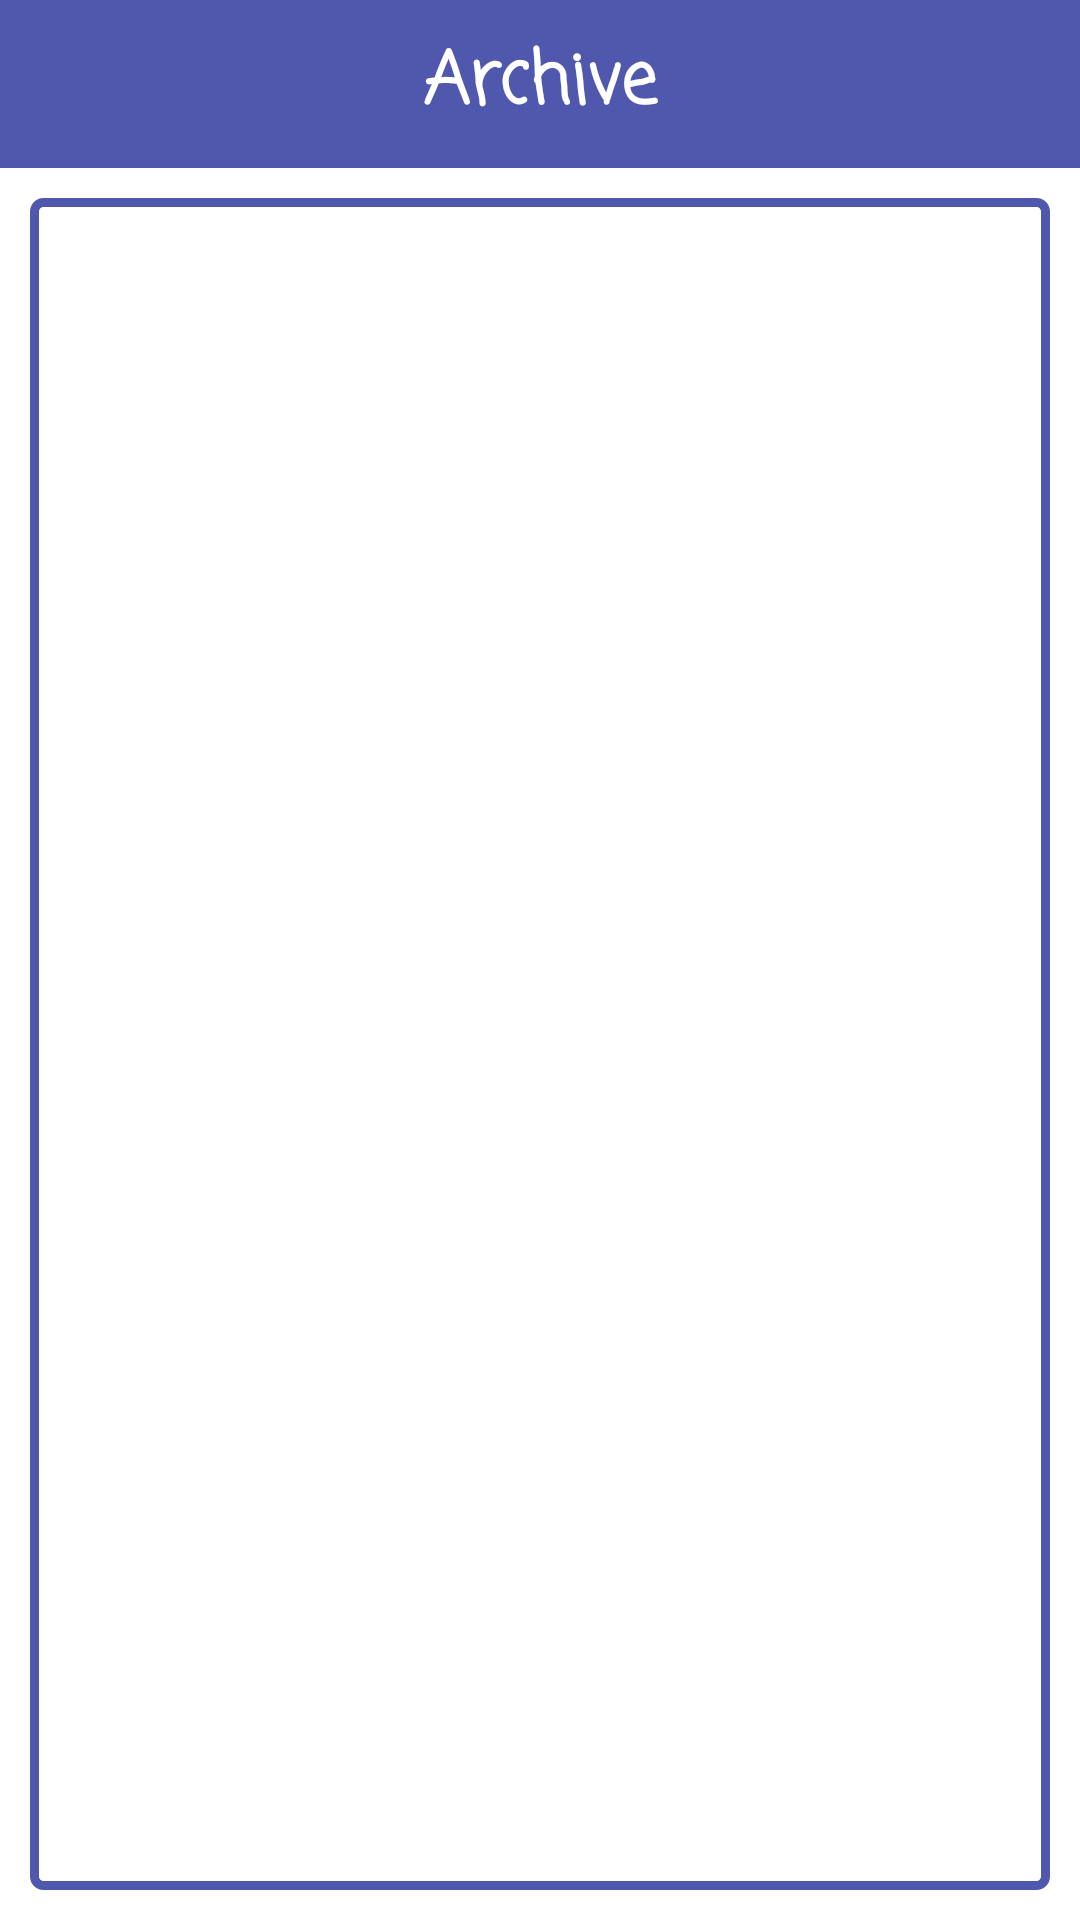

Reconstruct the res/layout file that produces this screen, plus the resources it refers to.
<!-- AndroidManifest.xml: fallback theme Theme.MaterialComponents.DayNight.NoActionBar -->
<!-- res/layout/details.xml -->
<LinearLayout xmlns:android="http://schemas.android.com/apk/res/android"
    xmlns:app="http://schemas.android.com/apk/res-auto"
    android:layout_width="match_parent"
    android:layout_height="match_parent"
    android:orientation="vertical"
    android:background="@drawable/layout_bg"
    android:layoutDirection="ltr">
    <androidx.appcompat.widget.Toolbar
        android:id="@+id/toolbar"
        android:layout_width="match_parent"
        android:layout_height="?attr/actionBarSize"
        android:theme="@style/myToolbarTheme">
        <TextView
            android:id="@+id/title"
            android:layout_width="wrap_content"
            android:layout_height="wrap_content"
            android:layout_gravity="center"
            android:text="@string/archive"
            android:fontFamily="casual"
            android:textAppearance="@style/TextAppearance.AppCompat.Headline"
            android:textColor="@color/white"
            android:textStyle="bold" />
    </androidx.appcompat.widget.Toolbar>

    <ListView
        android:id="@+id/list"
        android:layout_width="match_parent"
        android:layout_height="match_parent"
        android:layout_gravity="center_vertical"
        android:background="@drawable/borders"
        android:divider="@color/white"
        android:dividerHeight="4dp"
        android:paddingTop="5dp"
        android:scrollbars="none"
        android:layout_margin="10dp"
        android:smoothScrollbar="true"
        android:animationCache="false"
        android:scrollingCache="false"
        />
</LinearLayout>
<!-- resources referenced by this layout -->
<resources>
  <color name="white">#fff</color>
  <!-- drawable borders (drawable-xhdpi) -->
  <shape xmlns:android="http://schemas.android.com/apk/res/android"
      android:shape="rectangle">
      <corners
          android:radius="3dp"
          android:topRightRadius="3dp"
          android:bottomRightRadius="3dp"
          android:bottomLeftRadius="3dp" />
      <stroke
          android:width="3dp"
          android:color="@color/color13" />
  </shape>
  <string name="archive">Archive</string>
  <style name="myToolbarTheme" parent="ThemeOverlay.AppCompat.Dark.ActionBar">
          ....
          <item name="colorControlNormal">@color/white</item>
          <item name="android:background">@color/color13</item>
          <item name="android:textColor">@color/white</item>
      </style>
  <color name="color13">#5058AE</color>
</resources>
